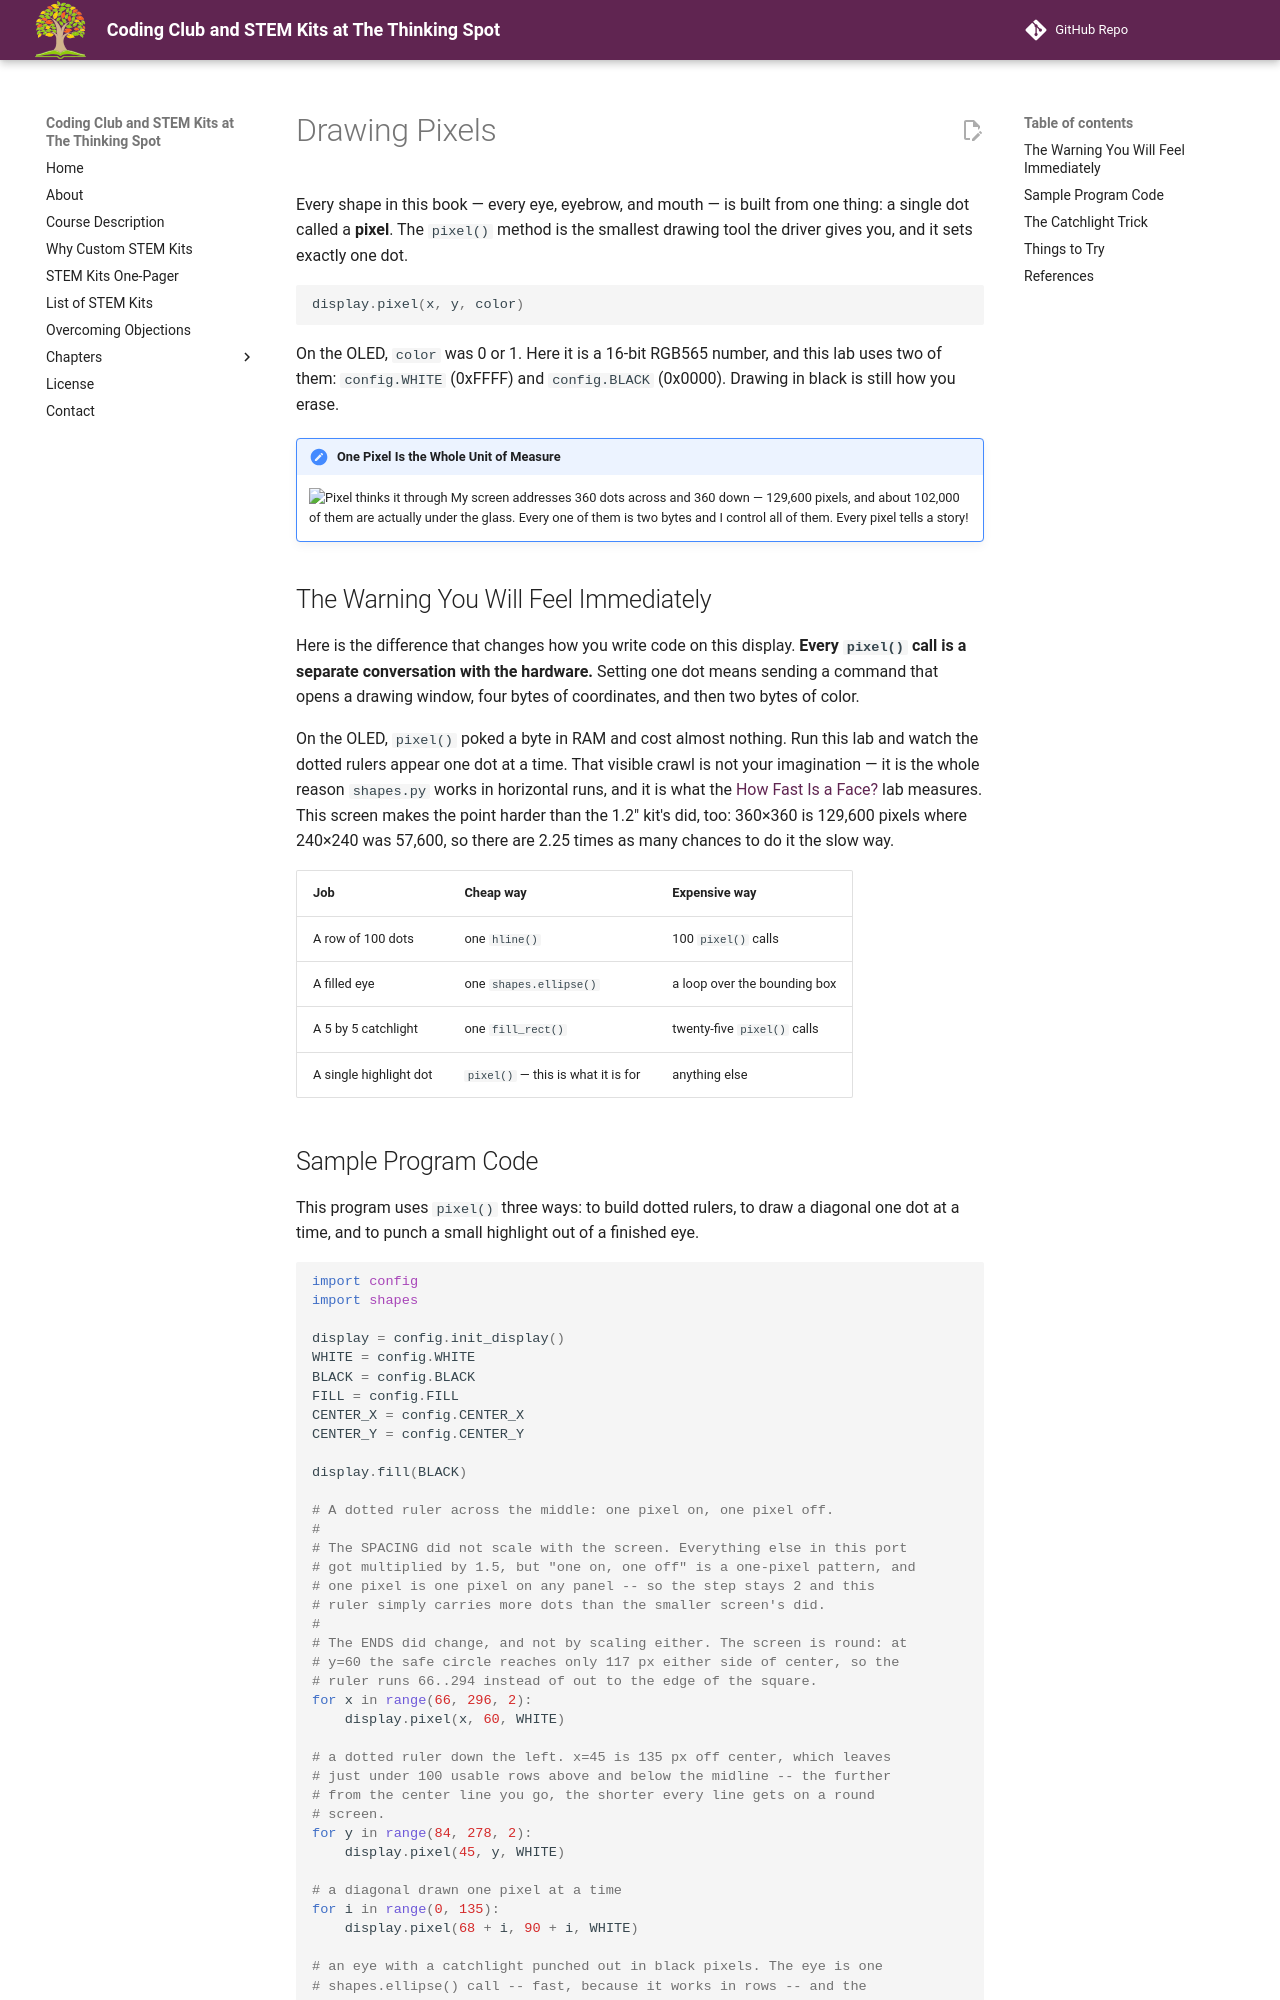

repository: dmccreary/thinking-spot-demos · page: kits/sw-gc9b72/pixel/index.html · generator: mkdocs

# Drawing Pixels

Every shape in this book — every eye, eyebrow, and mouth — is built from one thing: a single dot
called a **pixel**. The `pixel()` method is the smallest drawing tool the driver gives you, and it
sets exactly one dot.

```py
display.pixel(x, y, color)
```

On the OLED, `color` was 0 or 1. Here it is a 16-bit RGB565 number, and this lab uses two of them:
`config.WHITE` (0xFFFF) and `config.BLACK` (0x0000). Drawing in black is still how you erase.

!!! mascot-thinking "One Pixel Is the Whole Unit of Measure"
    ![Pixel thinks it through](../../../img/mascot/thinking.png){ class="mascot-admonition-img" }
    My screen addresses 360 dots across and 360 down — 129,600 pixels, and about 102,000 of them are actually under the glass. Every one of them is two bytes and I control all of them. Every pixel tells a story!

## The Warning You Will Feel Immediately

Here is the difference that changes how you write code on this display. **Every `pixel()` call is
a separate conversation with the hardware.** Setting one dot means sending a command that opens a
drawing window, four bytes of coordinates, and then two bytes of color.

On the OLED, `pixel()` poked a byte in RAM and cost almost nothing. Run this lab and watch the
dotted rulers appear one dot at a time. That visible crawl is not your imagination — it is the
whole reason `shapes.py` works in horizontal runs, and it is what the
[How Fast Is a Face?](../draw-speed-timing/index.md) lab measures. This screen makes the point
harder than the 1.2" kit's did, too: 360×360 is 129,600 pixels where 240×240 was 57,600, so there
are 2.25 times as many chances to do it the slow way.

| Job | Cheap way | Expensive way |
|---|---|---|
| A row of 100 dots | one `hline()` | 100 `pixel()` calls |
| A filled eye | one `shapes.ellipse()` | a loop over the bounding box |
| A 5 by 5 catchlight | one `fill_rect()` | twenty-five `pixel()` calls |
| A single highlight dot | `pixel()` — this is what it is for | anything else |
